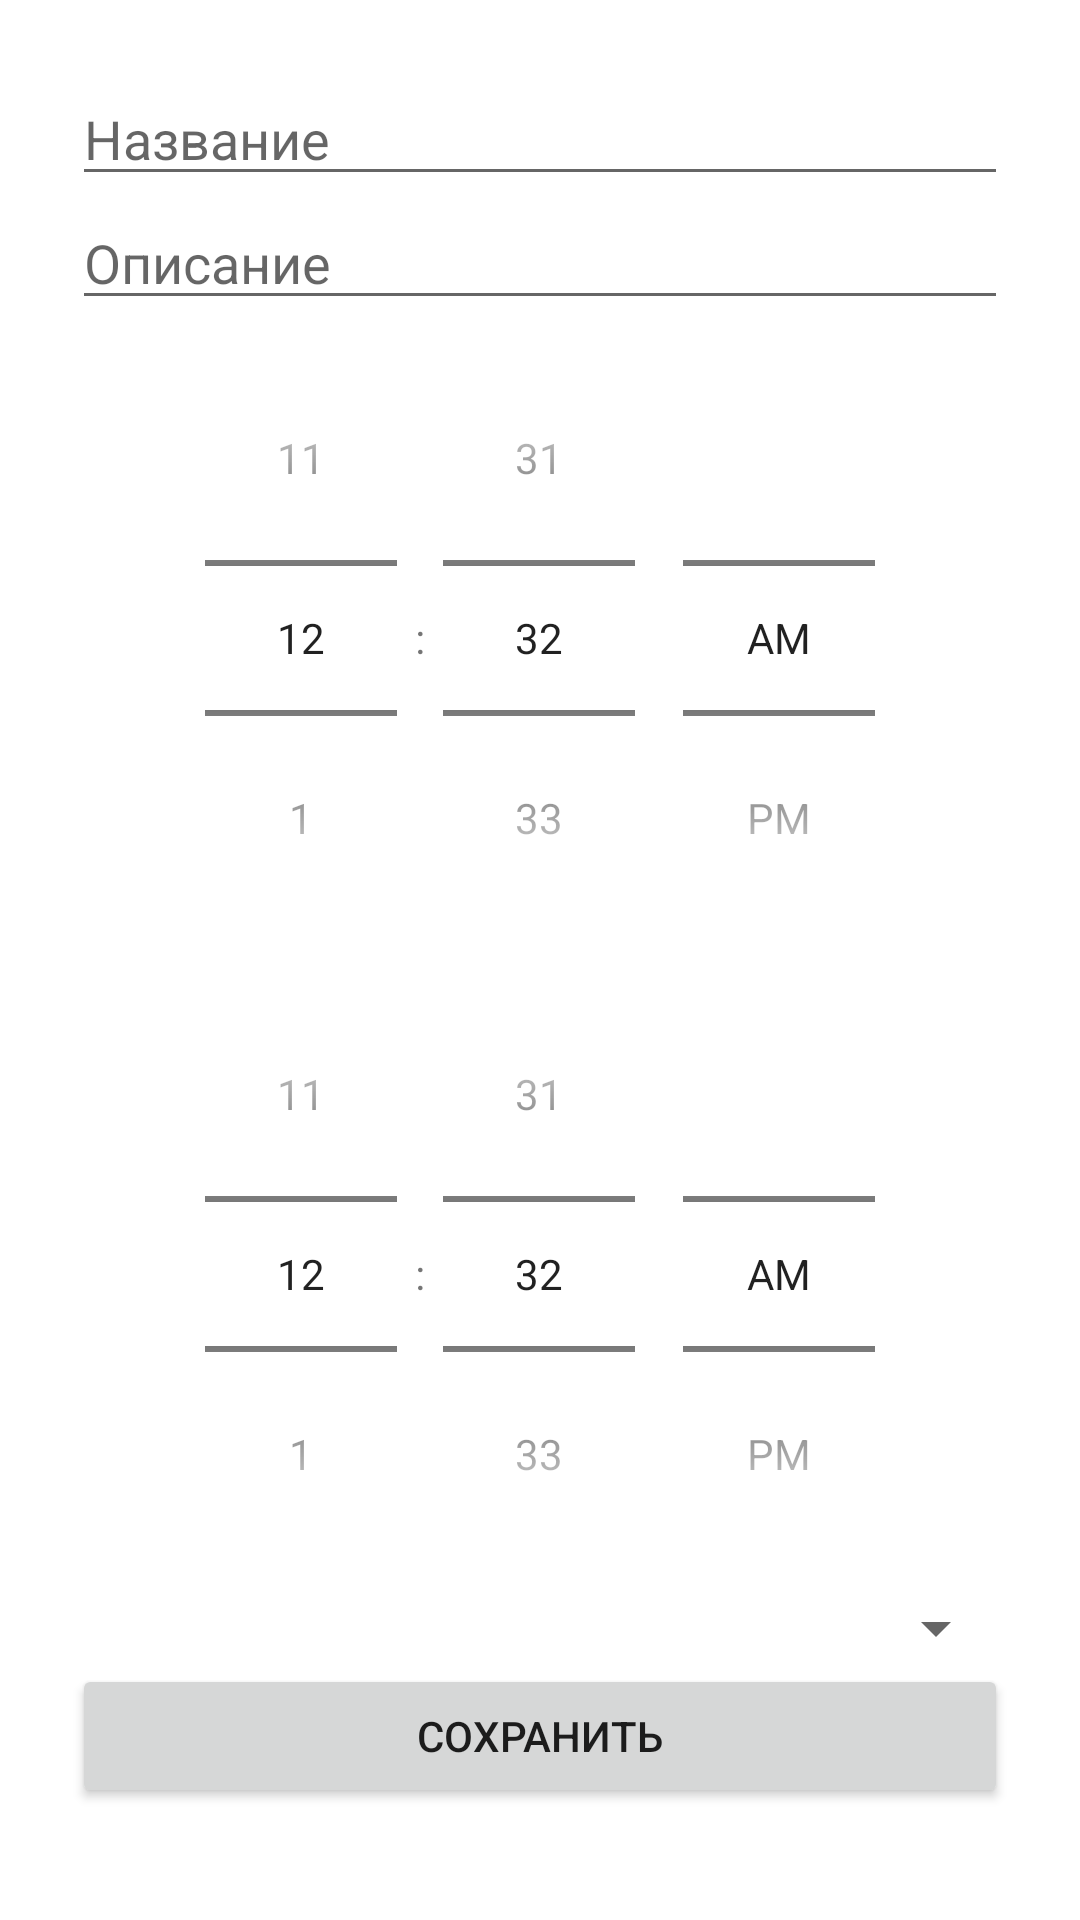

Reconstruct the res/layout file that produces this screen, plus the resources it refers to.
<!-- AndroidManifest.xml: application theme AppTheme -->
<!-- res/layout/dialog_add_event.xml -->
<LinearLayout xmlns:android="http://schemas.android.com/apk/res/android"
    android:orientation="vertical"
    android:padding="24dp"
    android:layout_width="match_parent"
    android:layout_height="wrap_content">

    <EditText
        android:id="@+id/etTitle"
        android:hint="Название"
        android:layout_width="match_parent"
        android:layout_height="wrap_content"/>

    <EditText
        android:id="@+id/etDescription"
        android:hint="Описание"
        android:layout_width="match_parent"
        android:layout_height="wrap_content"/>

    <TimePicker
        android:id="@+id/startTimePicker"
        android:layout_width="match_parent"
        android:layout_height="wrap_content"
        android:timePickerMode="spinner"/>

    <TimePicker
        android:id="@+id/endTimePicker"
        android:layout_width="match_parent"
        android:layout_height="wrap_content"
        android:timePickerMode="spinner"/>

    <Spinner
        android:id="@+id/repeatSpinner"
        android:layout_width="match_parent"
        android:layout_height="wrap_content"/>

    <Button
        android:id="@+id/btnSave"
        android:text="Сохранить"
        android:layout_width="match_parent"
        android:layout_height="wrap_content"/>
</LinearLayout>
<!-- resources referenced by this layout -->
<resources>
  <style name="AppTheme" parent="Theme.MaterialComponents.DayNight.NoActionBar">
          
          <item name="android:statusBarColor">@android:color/white</item>
          
          <item name="android:windowLightStatusBar">true</item>
      </style>
</resources>
